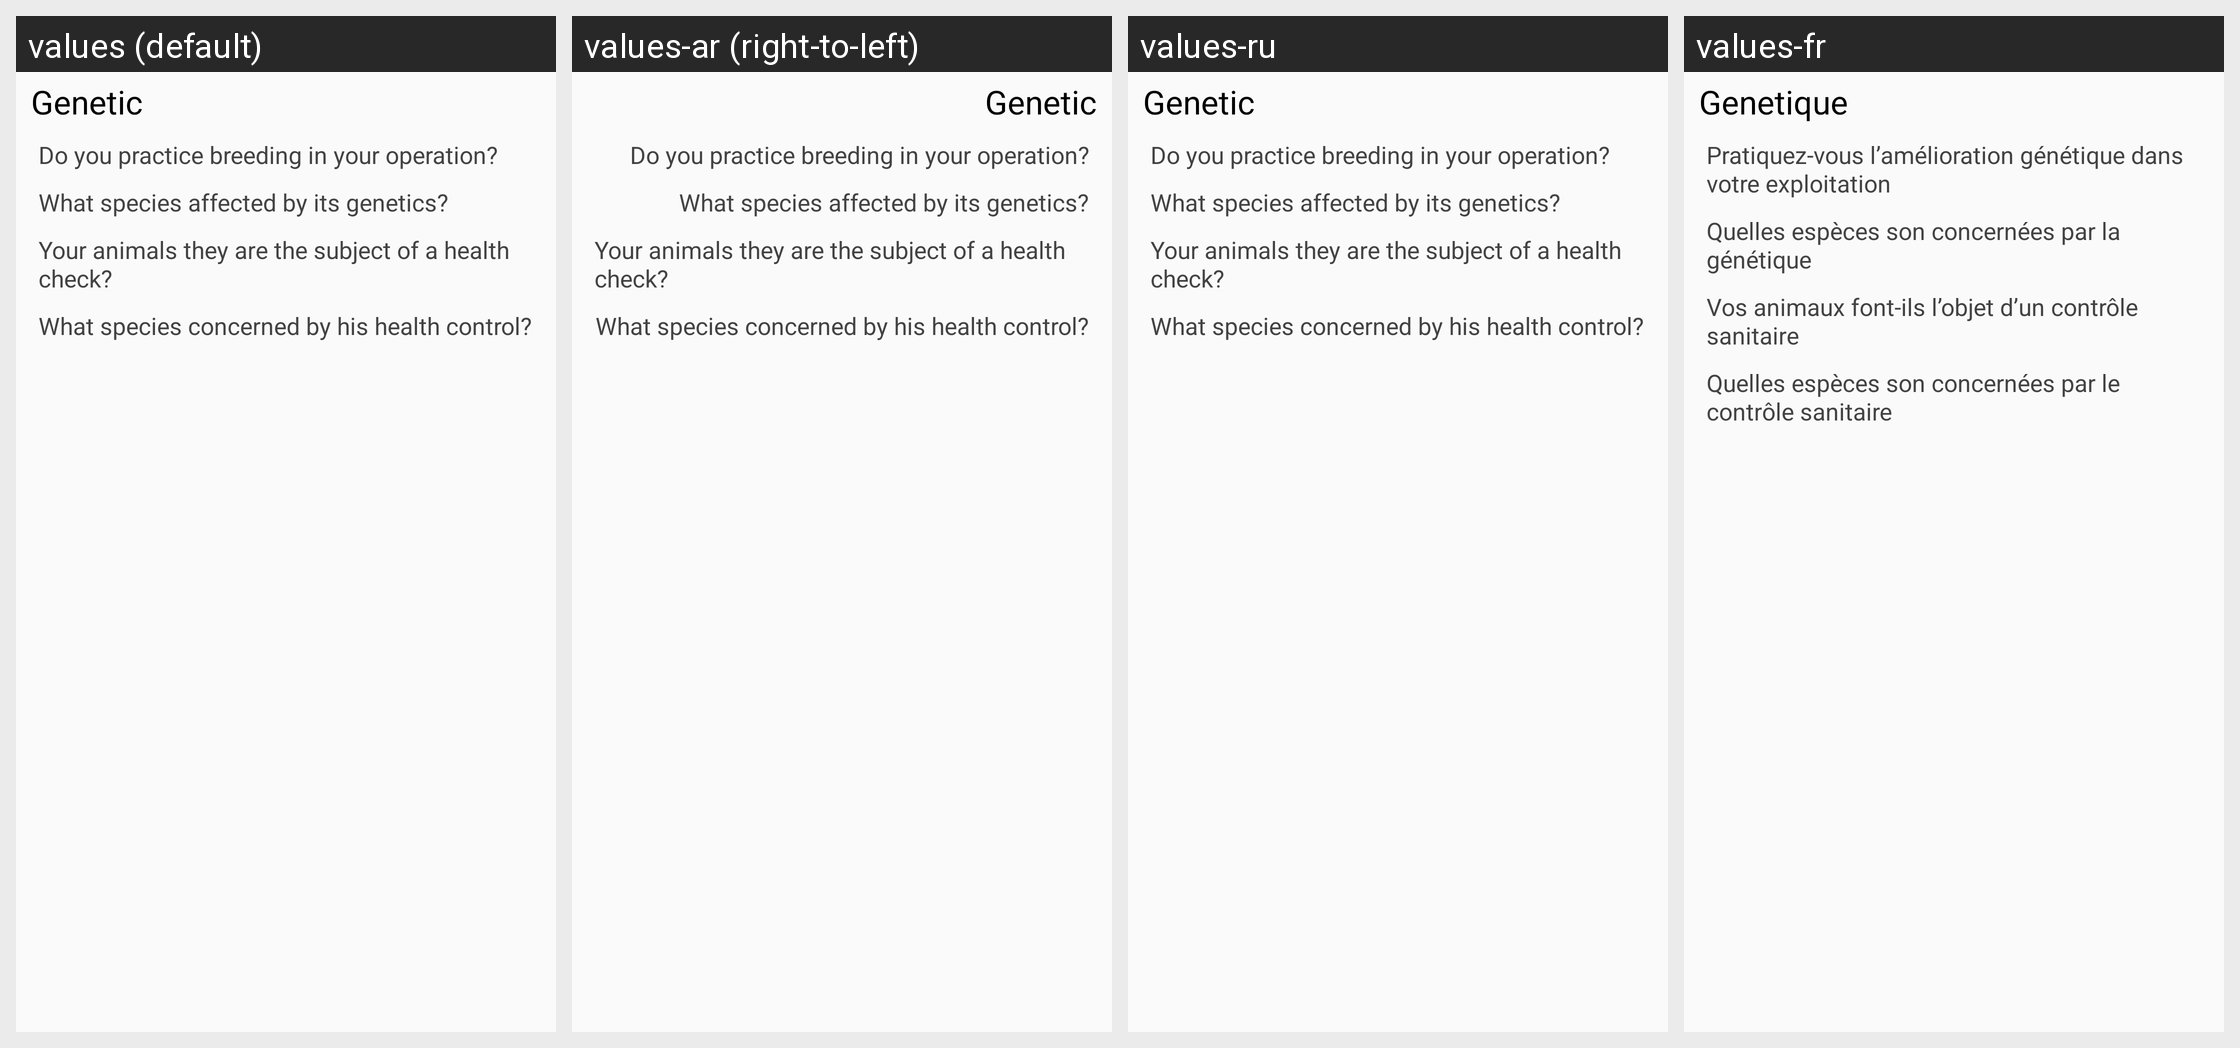

This grid shows one Android layout under several languages. Give, for every string resource on the screen, its name, the default text and each shown locale's text.
Android screen res/layout/sn_farmer_genetics.xml rendered under 4 locales, left to right: values (default), values-ar (right-to-left), values-ru, values-fr. Device: Nexus 5 (rendered at 1080×1920; each locale shown at half size, 540×960, under a caption strip naming it); theme AppTheme.
Other locales in the repository, not shown: values-af, values-ca.
Strings drawn on this screen, with the default value and each locale's value (text and hints the layout hard-codes, and strings that could not be matched under every locale, appear in the picture but are not listed):

farmer_genetic_title
  values: Genetic
  values-ar: Genetic  [not translated; the default value is used]
  values-ru: Genetic  [not translated; the default value is used]
  values-fr: Genetique

farmer_genetic_usage
  values: Do you practice breeding in your operation?
  values-ar: Do you practice breeding in your operation?  [not translated; the default value is used]
  values-ru: Do you practice breeding in your operation?  [not translated; the default value is used]
  values-fr: Pratiquez-vous l’amélioration génétique dans votre exploitation

farmer_genetic_type
  values: What species affected by its genetics?
  values-ar: What species affected by its genetics?  [not translated; the default value is used]
  values-ru: What species affected by its genetics?  [not translated; the default value is used]
  values-fr: Quelles espèces son concernées par la génétique

farmer_sanitary_control_usage
  values: Your animals they are the subject of a health check?
  values-ar: Your animals they are the subject of a health check?  [not translated; the default value is used]
  values-ru: Your animals they are the subject of a health check?  [not translated; the default value is used]
  values-fr: Vos animaux font-ils l’objet d’un contrôle sanitaire

farmer_sanitary_control_type
  values: What species concerned by his health control?
  values-ar: What species concerned by his health control?  [not translated; the default value is used]
  values-ru: What species concerned by his health control?  [not translated; the default value is used]
  values-fr: Quelles espèces son concernées par le contrôle sanitaire
